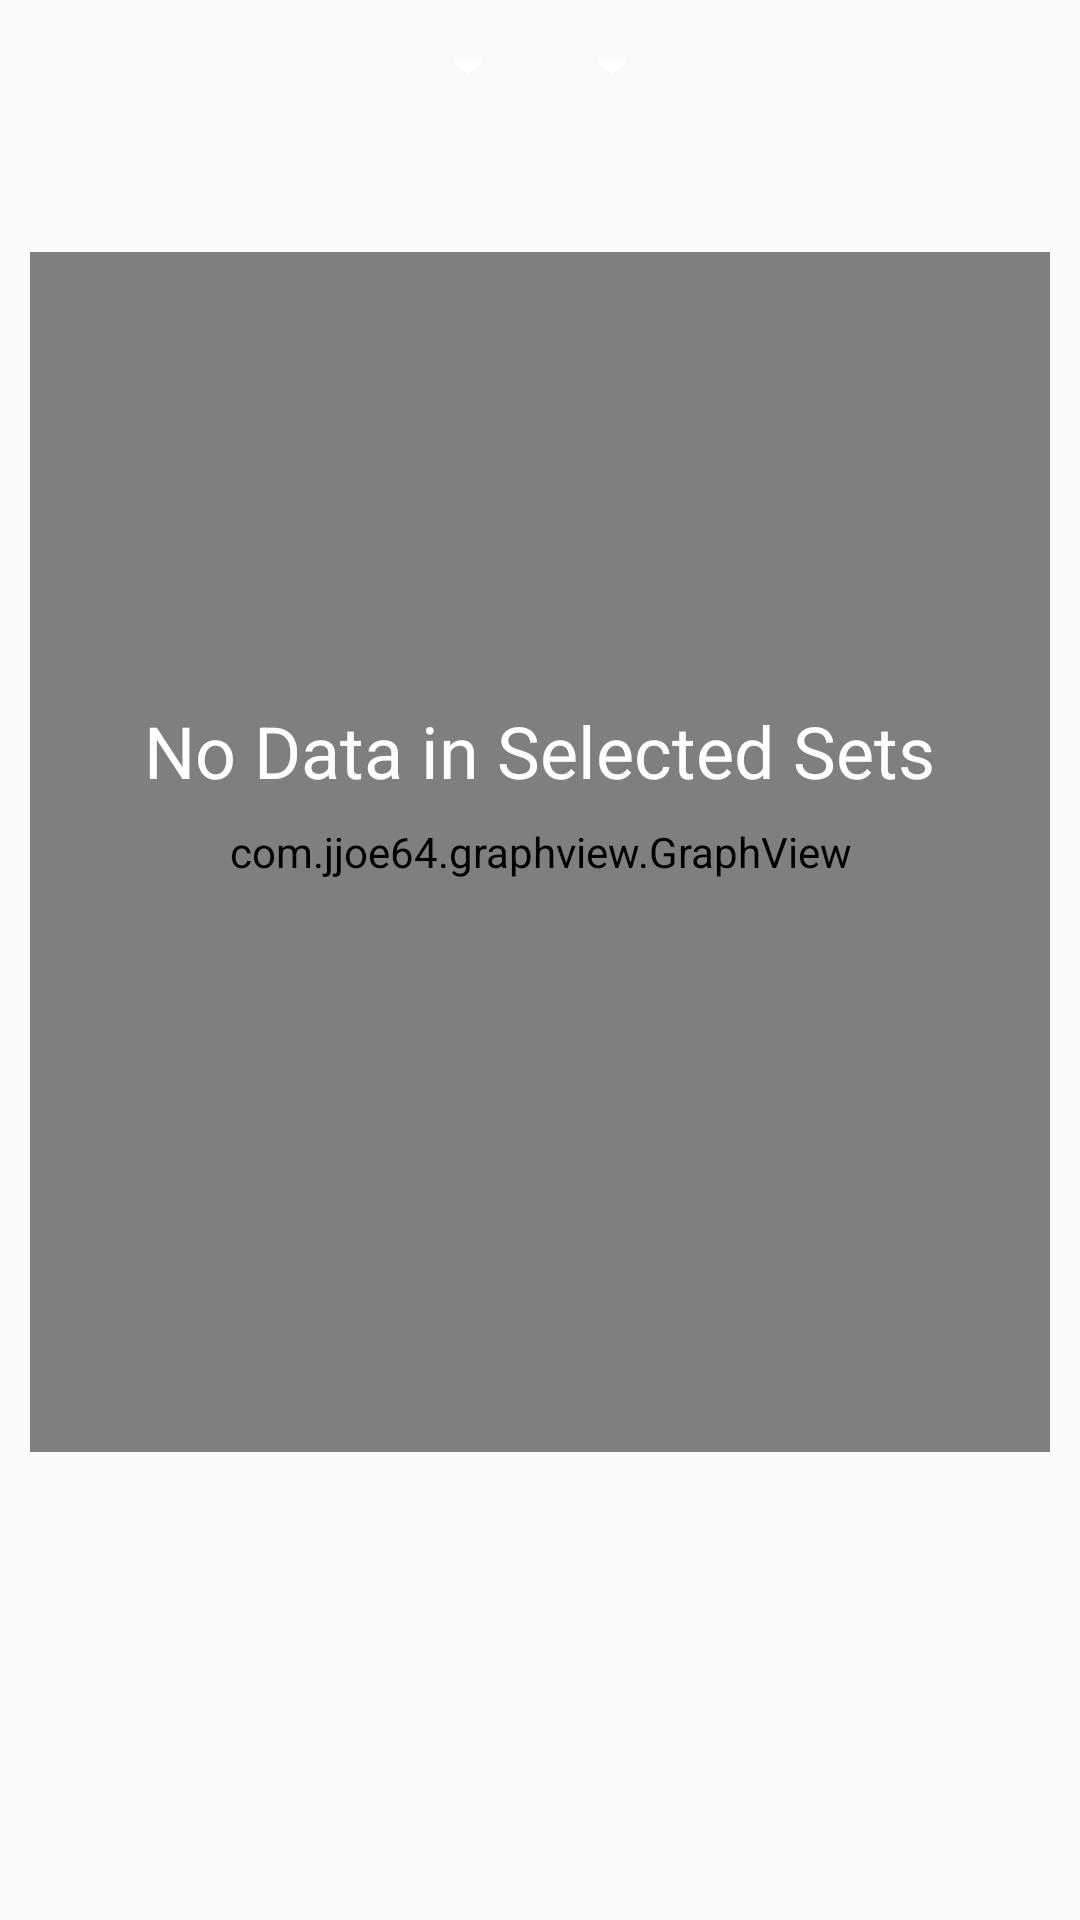

Here is an Android app screen rendered from its layout file. Give the layout XML and the strings, colors and styles it references.
<!-- AndroidManifest.xml: application theme AppTheme -->
<!-- res/layout/fragment_compare_graphs.xml -->
<RelativeLayout xmlns:android="http://schemas.android.com/apk/res/android"
    xmlns:tools="http://schemas.android.com/tools"
    android:layout_width="match_parent"
    android:layout_height="match_parent"
    android:background="@color/windowBackground"
    tools:context=".CompareGraphsFragment">

    <LinearLayout
        android:orientation="horizontal"
        android:layout_width="wrap_content"
        android:layout_height="wrap_content"
        android:gravity="center_horizontal"
        android:id="@+id/spinLinearLayout"
        android:layout_centerHorizontal="true"
        android:layout_margin="10dp">

        <Spinner
            android:layout_width="match_parent"
            android:layout_height="wrap_content"
            android:id="@+id/firstCompareSpinner"
            android:layout_weight="1"
            android:backgroundTint="@color/whiteText"
            android:popupTheme="@android:style/ThemeOverlay.Material.Dark"/>

        <Spinner
            android:layout_width="match_parent"
            android:layout_height="wrap_content"
            android:id="@+id/secondCompareSpinner"
            android:layout_weight="1"
            android:backgroundTint="@color/whiteText"
            android:popupTheme="@android:style/ThemeOverlay.Material.Dark"/>

    </LinearLayout>

    <com.jjoe64.graphview.GraphView
        android:layout_width="match_parent"
        android:id="@+id/graph"
        android:layout_marginEnd="10dp"
        android:layout_marginLeft="10dp"
        android:layout_marginRight="10dp"
        android:layout_marginStart="10dp"
        android:layout_height="400dp"
        android:layout_below="@+id/spinLinearLayout"
        android:layout_marginTop="40dp" />

    <TextView
        android:text="No Data in Selected Sets"
        android:layout_width="wrap_content"
        android:layout_height="wrap_content"
        android:id="@+id/noDataText"
        android:layout_below="@+id/spinLinearLayout"
        android:layout_centerHorizontal="true"
        android:layout_marginTop="190dp"
        android:textSize="24sp"
        android:textColor="@color/whiteText" />

    <LinearLayout
        android:orientation="vertical"
        android:layout_width="match_parent"
        android:layout_height="match_parent"
        android:gravity="center_horizontal"
        android:layout_alignParentTop="true"
        android:layout_alignParentLeft="true"
        android:layout_alignParentStart="true">

    </LinearLayout>

</RelativeLayout>
<!-- resources referenced by this layout -->
<resources>
  <color name="whiteText">#ffffff</color>
  <style name="AppTheme" parent="Theme.AppCompat.Light.DarkActionBar">
          
          <item name="colorPrimary">@color/colorPrimary</item>
          <item name="colorPrimaryDark">@color/colorPrimaryDark</item>
          <item name="colorAccent">@color/colorAccent</item>
      </style>
  <color name="colorPrimary">#212121</color>
  <color name="colorPrimaryDark">#000000</color>
  <color name="colorAccent">#00b0ff</color>
</resources>
